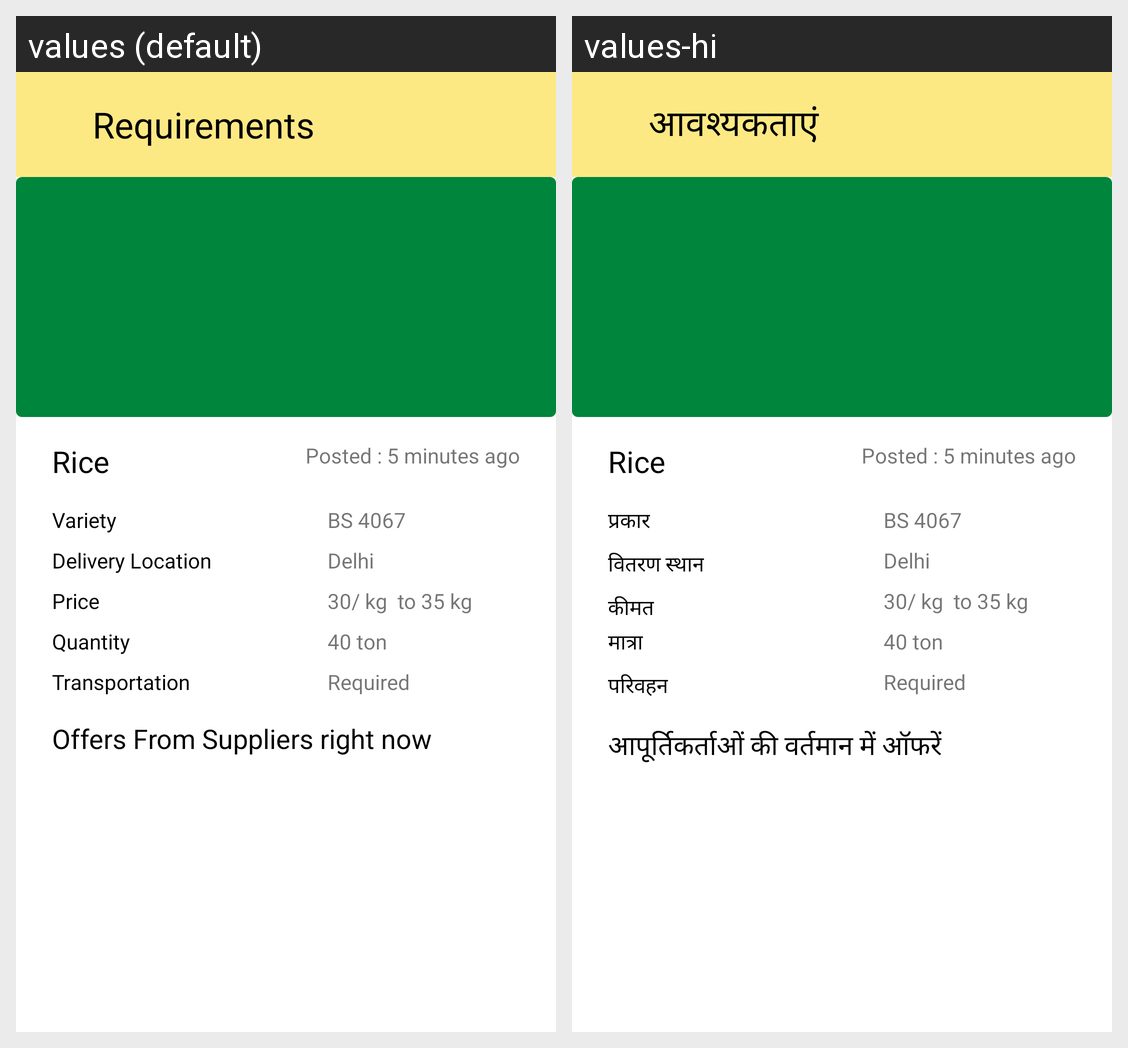

Locale-by-locale string values for the Android screen shown in this grid:
Android screen res/layout/activity_view_requirement.xml rendered under 2 locales, left to right: values (default), values-hi. Device: Nexus 5 (rendered at 1080×1920; each locale shown at half size, 540×960, under a caption strip naming it); theme Theme.Farmsbook.MainActivity.
Strings drawn on this screen, with the default value and each locale's value (text and hints the layout hard-codes, and strings that could not be matched under every locale, appear in the picture but are not listed):

title_requirements
  values: Requirements
  values-hi: आवश्यकताएं

variety
  values: Variety
  values-hi: प्रकार

delivery_location
  values: Delivery Location
  values-hi: वितरण स्थान

price
  values: Price
  values-hi: कीमत

quantity
  values: Quantity
  values-hi: मात्रा

transportation
  values: Transportation
  values-hi: परिवहन

offers_from_suppliers_right_now
  values: Offers From Suppliers right now
  values-hi: आपूर्तिकर्ताओं की वर्तमान में ऑफरें
